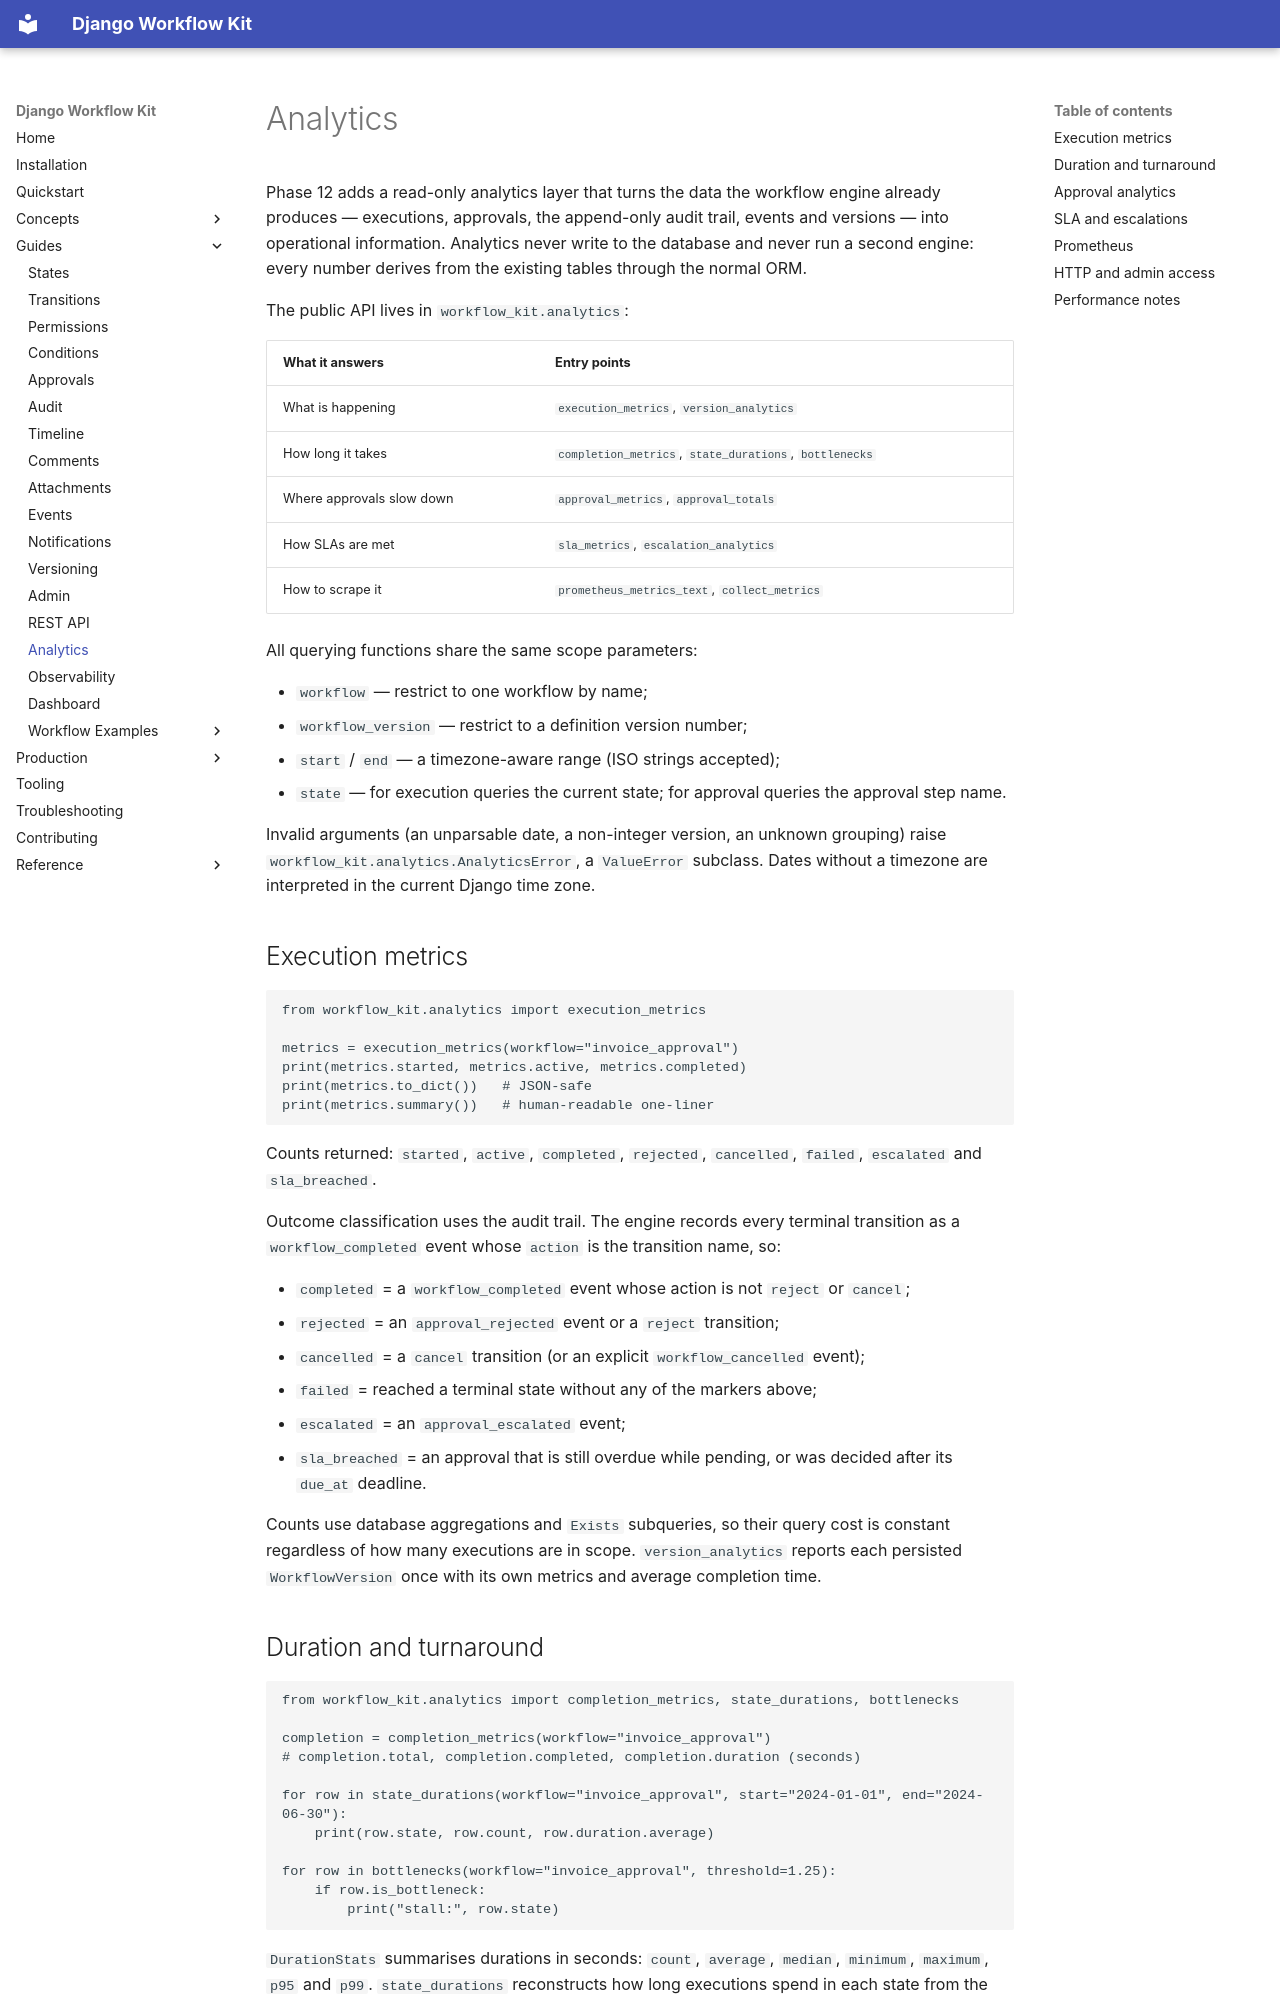

repository: I-ruwaid-I/django-workflow-kit · page: analytics/index.html · generator: mkdocs

# Analytics

Phase 12 adds a read-only analytics layer that turns the data the workflow
engine already produces — executions, approvals, the append-only audit trail,
events and versions — into operational information. Analytics never write to
the database and never run a second engine: every number derives from the
existing tables through the normal ORM.

The public API lives in `workflow_kit.analytics`:

| What it answers            | Entry points                                            |
| -------------------------- | ------------------------------------------------------- |
| What is happening          | `execution_metrics`, `version_analytics`                |
| How long it takes          | `completion_metrics`, `state_durations`, `bottlenecks`  |
| Where approvals slow down  | `approval_metrics`, `approval_totals`                   |
| How SLAs are met           | `sla_metrics`, `escalation_analytics`                   |
| How to scrape it           | `prometheus_metrics_text`, `collect_metrics`            |

All querying functions share the same scope parameters:

- `workflow` — restrict to one workflow by name;
- `workflow_version` — restrict to a definition version number;
- `start` / `end` — a timezone-aware range (ISO strings accepted);
- `state` — for execution queries the current state; for approval queries the
  approval step name.

Invalid arguments (an unparsable date, a non-integer version, an unknown
grouping) raise `workflow_kit.analytics.AnalyticsError`, a `ValueError`
subclass. Dates without a timezone are interpreted in the current Django time
zone.

## Execution metrics

```python
from workflow_kit.analytics import execution_metrics

metrics = execution_metrics(workflow="invoice_approval")
print(metrics.started, metrics.active, metrics.completed)
print(metrics.to_dict())   # JSON-safe
print(metrics.summary())   # human-readable one-liner
```

Counts returned: `started`, `active`, `completed`, `rejected`, `cancelled`,
`failed`, `escalated` and `sla_breached`.

Outcome classification uses the audit trail. The engine records every terminal
transition as a `workflow_completed` event whose `action` is the transition
name, so:

- `completed` = a `workflow_completed` event whose action is not `reject` or
  `cancel`;
- `rejected` = an `approval_rejected` event or a `reject` transition;
- `cancelled` = a `cancel` transition (or an explicit `workflow_cancelled`
  event);
- `failed` = reached a terminal state without any of the markers above;
- `escalated` = an `approval_escalated` event;
- `sla_breached` = an approval that is still overdue while pending, or was
  decided after its `due_at` deadline.

Counts use database aggregations and `Exists` subqueries, so their query cost
is constant regardless of how many executions are in scope. `version_analytics`
reports each persisted `WorkflowVersion` once with its own metrics and average
completion time.
